Dataset: images (GitHub, borourke/retinanet-sample). Classes: Potsdam ISPRS, Selwyn LINZ, Toronto ISPRS, Utah AGRC.

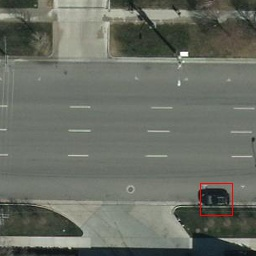
Label: Utah AGRC

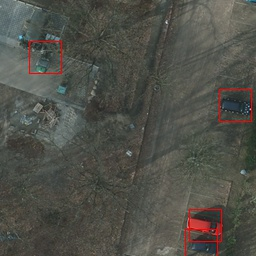
Label: Potsdam ISPRS

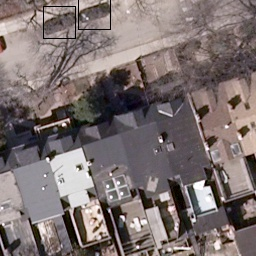
Label: Toronto ISPRS

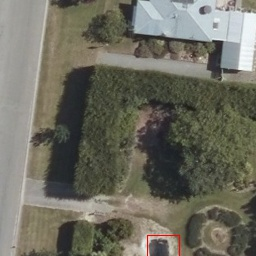
Label: Selwyn LINZ

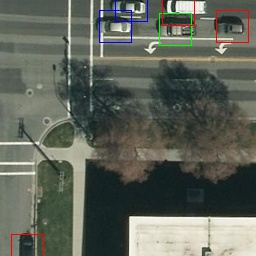
Label: Utah AGRC

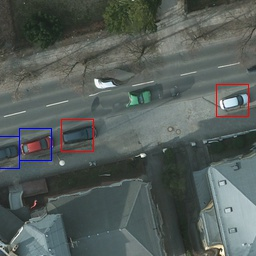
Label: Potsdam ISPRS
